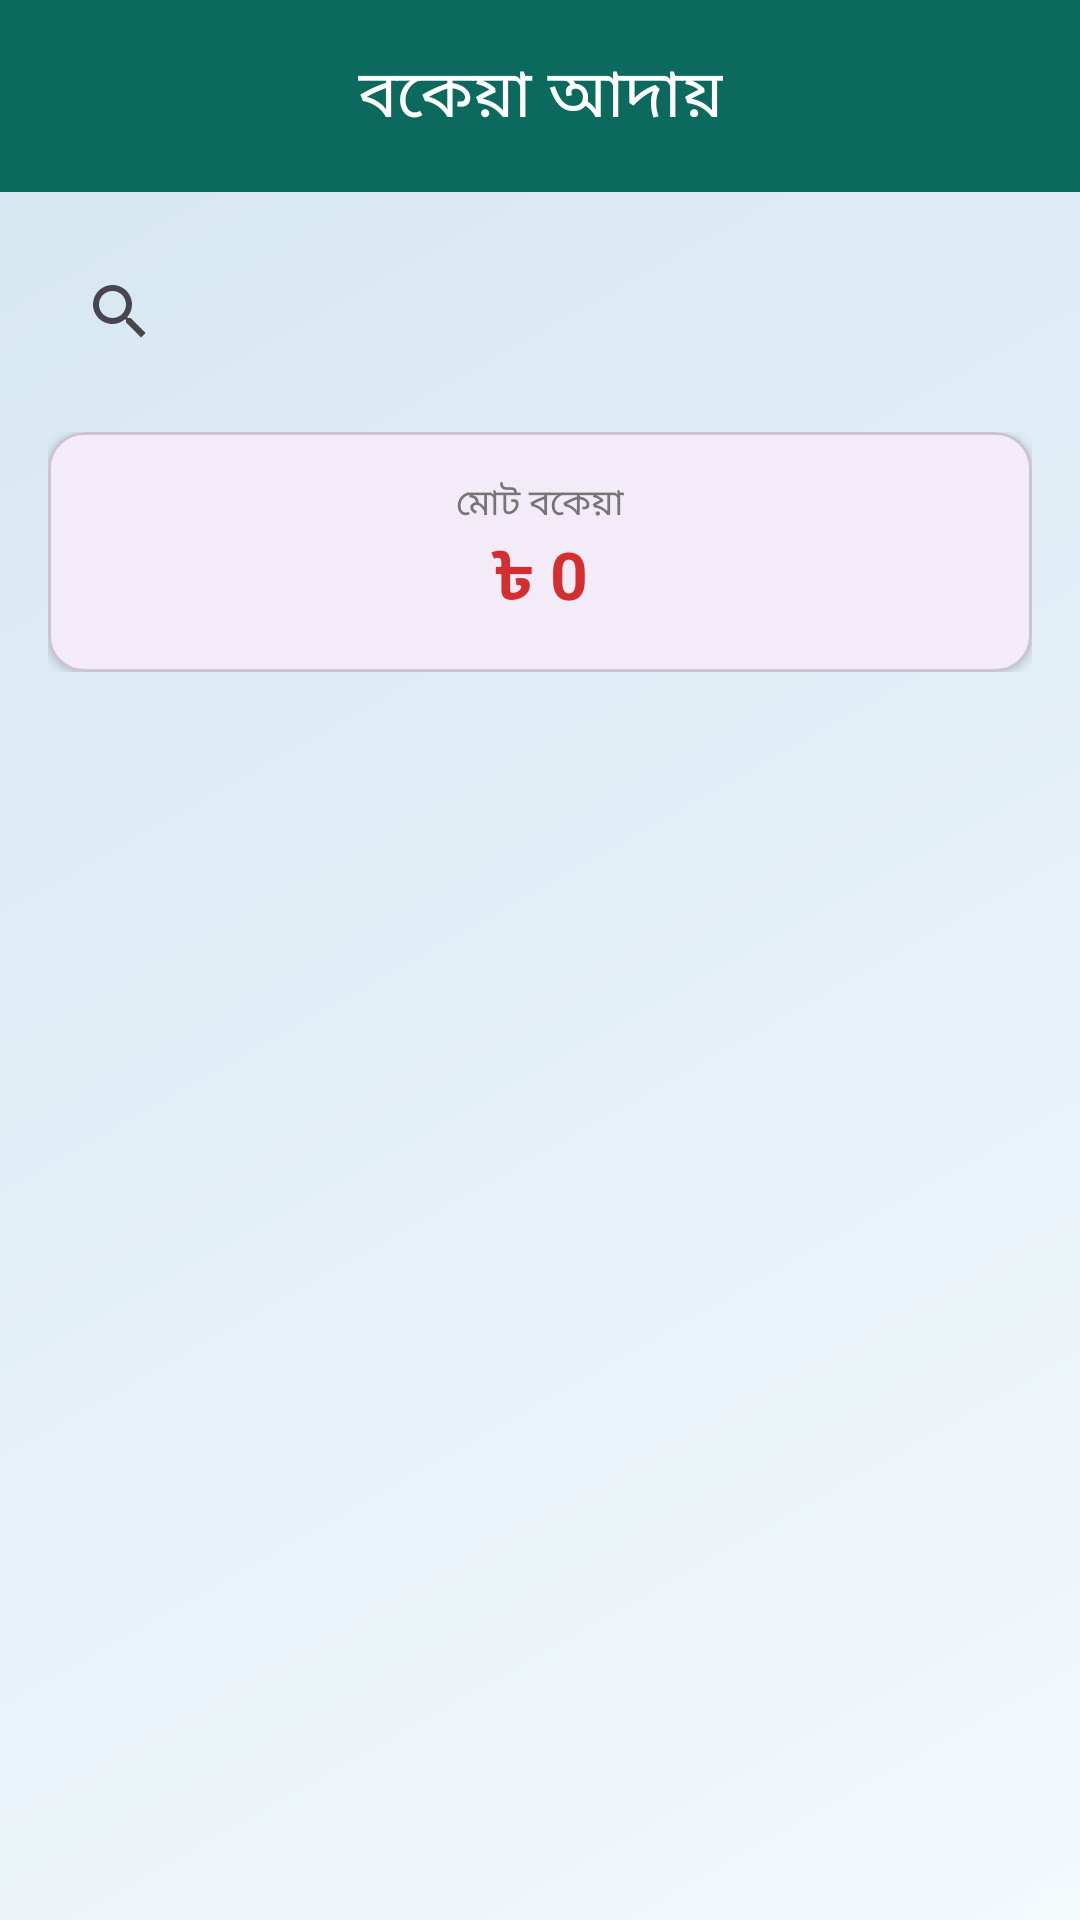

Android layout source for this screen:
<!-- AndroidManifest.xml: application theme Theme.AshrafTraders -->
<!-- res/layout/fragment_due_collection.xml -->
<?xml version="1.0" encoding="utf-8"?>
<layout xmlns:android="http://schemas.android.com/apk/res/android"
    xmlns:app="http://schemas.android.com/apk/res-auto">

    <data>

    </data>

    <LinearLayout
        android:layout_width="match_parent"
        android:layout_height="match_parent"
        android:background="@drawable/liquid_gradient_bg"
        android:orientation="vertical">

        
        <com.google.android.material.appbar.MaterialToolbar
            android:id="@+id/toolbar"
            android:layout_width="match_parent"
            android:layout_height="?attr/actionBarSize"
            android:background="@color/charcoal_l1"
            app:navigationIcon="@drawable/ic_back"
            app:title="বকেয়া আদায়"
            app:titleCentered="true"
            app:titleTextColor="@android:color/white" />

        
        <androidx.appcompat.widget.SearchView
            android:id="@+id/searchView"
            android:layout_width="match_parent"
            android:layout_height="48dp"
            android:layout_margin="16dp"
            android:background="@drawable/bg_search"
            android:iconifiedByDefault="false"
            android:queryHint="নাম / ফোন / ইনভয়েস খুঁজুন" />

        
        <LinearLayout
            android:layout_width="match_parent"
            android:layout_height="wrap_content"
            android:layout_marginStart="16dp"
            android:layout_marginEnd="16dp"
            android:layout_marginBottom="12dp"
            android:gravity="center"
            android:orientation="horizontal">

            <com.google.android.material.card.MaterialCardView
                android:layout_width="0dp"
                android:layout_height="80dp"
                android:layout_weight="1"
                app:cardCornerRadius="12dp"
                app:cardElevation="2dp">

                <LinearLayout
                    android:layout_width="match_parent"
                    android:layout_height="match_parent"
                    android:gravity="center"
                    android:orientation="vertical">

                    <TextView
                        android:layout_width="wrap_content"
                        android:layout_height="wrap_content"
                        android:text="মোট বকেয়া"
                        android:textColor="#757575"
                        android:textSize="12sp" />

                    <TextView
                        android:id="@+id/txtTotalDue"
                        android:layout_width="wrap_content"
                        android:layout_height="wrap_content"
                        android:text="৳ 0"
                        android:textColor="#D32F2F"
                        android:textSize="22sp"
                        android:textStyle="bold" />

                </LinearLayout>

            </com.google.android.material.card.MaterialCardView>

        </LinearLayout>

        <androidx.recyclerview.widget.RecyclerView
            android:id="@+id/rvDueList"
            android:layout_width="match_parent"
            android:layout_height="0dp"
            android:layout_weight="1"
            android:clipToPadding="false"
            android:paddingBottom="12dp" />

    </LinearLayout>
</layout>
<!-- resources referenced by this layout -->
<resources>
  <color name="charcoal_l1">#0B6A5D</color>
  <!-- drawable liquid_gradient_bg (drawable) -->
  <?xml version="1.0" encoding="utf-8"?>
  <shape xmlns:android="http://schemas.android.com/apk/res/android"
      android:shape="rectangle">
      <gradient
          android:startColor="#F4F9FC"
          android:centerColor="#E3EFF7"
          android:endColor="#D5E6F2"
          android:angle="135" />
  </shape>
  <style name="Theme.AshrafTraders" parent="Base.Theme.AshrafTraders" />
  <style name="Base.Theme.AshrafTraders" parent="Theme.Material3.DayNight.NoActionBar">
          
          
      </style>
</resources>
